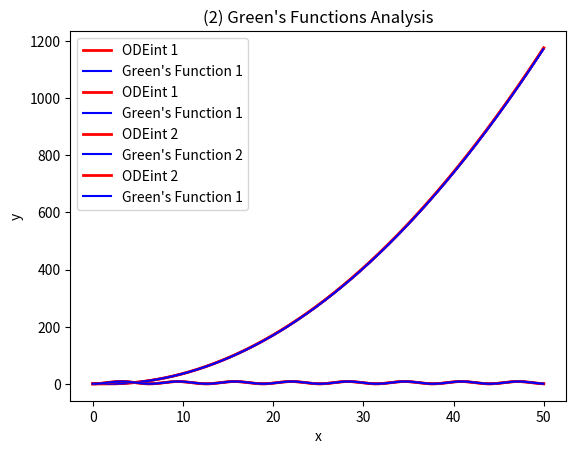

Source code (Python):
"""
[redacted]
[redacted]
Topic 3 Project 3: Green's Function and ODE with IVP
[redacted]

For this project, this is the second part where I am solving the homogeneous from part 1
for both ODEs and plotting the result

Implementation approach:
- developed the dU_dx functions based off the equations in the assignment using scipy.odeint
- developed functions for the green's function solution found in part 1
- created an x space and a y space using odeint and numpy
- graphed the solutions
"""
# Packages used: time, numpy, matplotlib, scipy
import time                         # import time to use for performance analysis
import numpy as np                  # import numpy for array space
import matplotlib.pyplot as plt     # import matplotlib for graphing functions
from scipy.integrate import odeint  # import scipy to use the ordinary differencial equation integral function

# Ordinary Differential Equations
# U is a vector where U[0] = y and U[1] = y'
def dU0_dx(U, x):                           # takes inputs U and x
    return [U[1], -2 * U[1] + 2 * x - 2]    # returns the array of y' and -2y' + 2x -2

def dU1_dx(U, x):                           # takes inputs U and x
    return [U[1], 4 - U[0]]                 # returns the array of y' and 4 - y

# Green's formulas
def green1(x):                              # returns the function of y(x) = 1/2(x^2) - 1.5x - e^(-2x) + 1
    return (0.5 * pow(x, 2)) - (1.5 * x) - (np.exp(-2 * x)) + 1

def green2(x):                              # returns the function of y(x) = 4 - (4 * np.cos(x))
    return 4 - (4 * np.cos(x))

# Time Analysis Variables
ts0 = 0         # time start, end, and summation for the 1st analysis
te0 = 0
t0 = 0

ts1 = 0         # time start, end, and summation for the 2nd analysis
te1 = 0
t1 = 0

ts2 = 0         # time start, end, and summation for the 3rd analysis
te2 = 0
t2 = 0

ts3 = 0         # time start, end, and summation for the 4th analysis
te3 = 0
t3 = 0

# ODEint solution and
ts0 = time.time()               # time analysis

U0 = [0, 0]                     # vector containing the values of y and y'
xs0 = np.linspace(0, 50, 1000)  # x space from 0-10 with 200 steps
ys0 = odeint(dU0_dx, U0, xs0)   # y space using odeint function to solve the forumla
ys0 = ys0[:,0]                  # cleaning up y space data

te0 = time.time()               # time analysis
t0 = te0 - ts0                  # time summation

ts1 = time.time()               # time analysis

U1 = [0, 0]                     # vector containing the values of y and y'
xs1 = np.linspace(0, 50, 1000)  # x space from 0-10 with 200 steps
ys1 = odeint(dU1_dx, U1, xs1)   # y space using odeint function to solve the forumla
ys1 = ys1[:,0]                  # cleaning up y space data

te1 = time.time()               # time analysis
t1 = te1 - ts1                  # time summation

# Green's Forumla Solution
n = 1000        # initial n value of 1000 chosen
h = 0.05        # initial h value of 0.02 as outlined in the assignment

x0 = 0          # hold variable for x2 space
x1 = 0          # hold variable for x3 space
y0 = 0          # hold variable for y2 space
y1 = 0          # hold variable for y3 space

xs2 = []        # x2 space for green's function
ys2 = []        # y2 space for green's function
xs3 = []        # x3 space for green's function
ys3 = []        # y3 space for green's function

ts2 = time.time()               # time analysis

for i in range(n):  # for loop to run the green function function 200 times
    xs2.append(x0)   # append the x value to the x-space
    ys2.append(y0)  # append the y value to the y-space
    y0 = green1(x0)  # update the y value using the greens function
    x0 += h          # update the x value by moving one step forward (0.05)

te2 = time.time()               # time analysis
t2 = te2-ts2                    # time summation

ts3 = time.time()               # time analysis

for i in range(n):  # for loop to run the green function function 200 times
    xs3.append(x1)   # append the x value to the x-space
    ys3.append(y1)  # append the y value to the y-space
    y1 = green2(x1)  # update the y value using the greens function
    x1 += h          # update the x value by moving one step forward (0.05)

te3 = time.time()               # time analysis
t3 = te3 - ts3                  # time summation


plt.title("(1) ODE and Green's Functions Analysis")     # set the title of the graph
plt.xlabel("x")                                             # set the x label on the graph
plt.ylabel("y")                                             # set the y label on the graph
plt.plot(xs0, ys0, 'r-', label = "ODEint 1", linewidth = 2) # set the ODE line to be red and label it
plt.plot(xs2, ys2, 'b-', label = "Green's Function 1")      # set the ODE line to be red and label it
plt.legend()                                                # shows the legend on the graph
plt.show()                                                  # displays the graph

plt.title("(1) ODE Function Analysis")                  # set the title of the graph
plt.xlabel("x")                                             # set the x label on the graph
plt.ylabel("y")                                             # set the y label on the graph
plt.plot(xs0, ys0, 'r-', label = "ODEint 1", linewidth = 2) # set the ODE line to be red and label it
plt.legend()                                                # shows the legend on the graph
plt.show()                                                  # displays the graph

plt.title("(1) Green's Functions Analysis")             # set the title of the graph
plt.xlabel("x")                                             # set the x label on the graph
plt.ylabel("y")                                             # set the y label on the graph
plt.plot(xs2, ys2, 'b-', label = "Green's Function 1")      # set the ODE line to be red and label it
plt.legend()                                                # shows the legend on the graph
plt.show()        

plt.title("(2) ODE and Green's Functions Analysis")     # set the title of the graph
plt.xlabel("x")                                             # set the x label on the graph
plt.ylabel("y")                                             # set the y label on the graph
plt.plot(xs1, ys1, 'r-', label = "ODEint 2", linewidth = 2) # set the ODE line to be red and label it
plt.plot(xs3, ys3, 'b-', label = "Green's Function 2")      # set the ODE line to be red and label it
plt.legend()                                                # shows the legend on the graph
plt.show()                                                  # displays the graph

plt.title("(2) ODE Function Analysis")                  # set the title of the graph
plt.xlabel("x")                                             # set the x label on the graph
plt.ylabel("y")                                             # set the y label on the graph
plt.plot(xs1, ys1, 'r-', label = "ODEint 2", linewidth = 2) # set the ODE line to be red and label it
plt.legend()                                                # shows the legend on the graph
plt.show()                                                  # displays the graph

plt.title("(2) Green's Functions Analysis")             # set the title of the graph
plt.xlabel("x")                                             # set the x label on the graph
plt.ylabel("y")                                             # set the y label on the graph
plt.plot(xs3, ys3, 'b-', label = "Green's Function 1")      # set the ODE line to be red and label it
plt.legend()                                                # shows the legend on the graph
plt.show()                                                  # displays the graph

print("Time odeint 1 analysis: " + str(t0))                 # print time for odeint 1
print("Time odeint 2 analysis: " + str(t1))                 # print time for odeint 2

print("Time greens function 1 analysis: " + str(t2))        # print time for greens function 1
print("Time greens function 2 analysis: " + str(t3))        # print time for greens function 2
